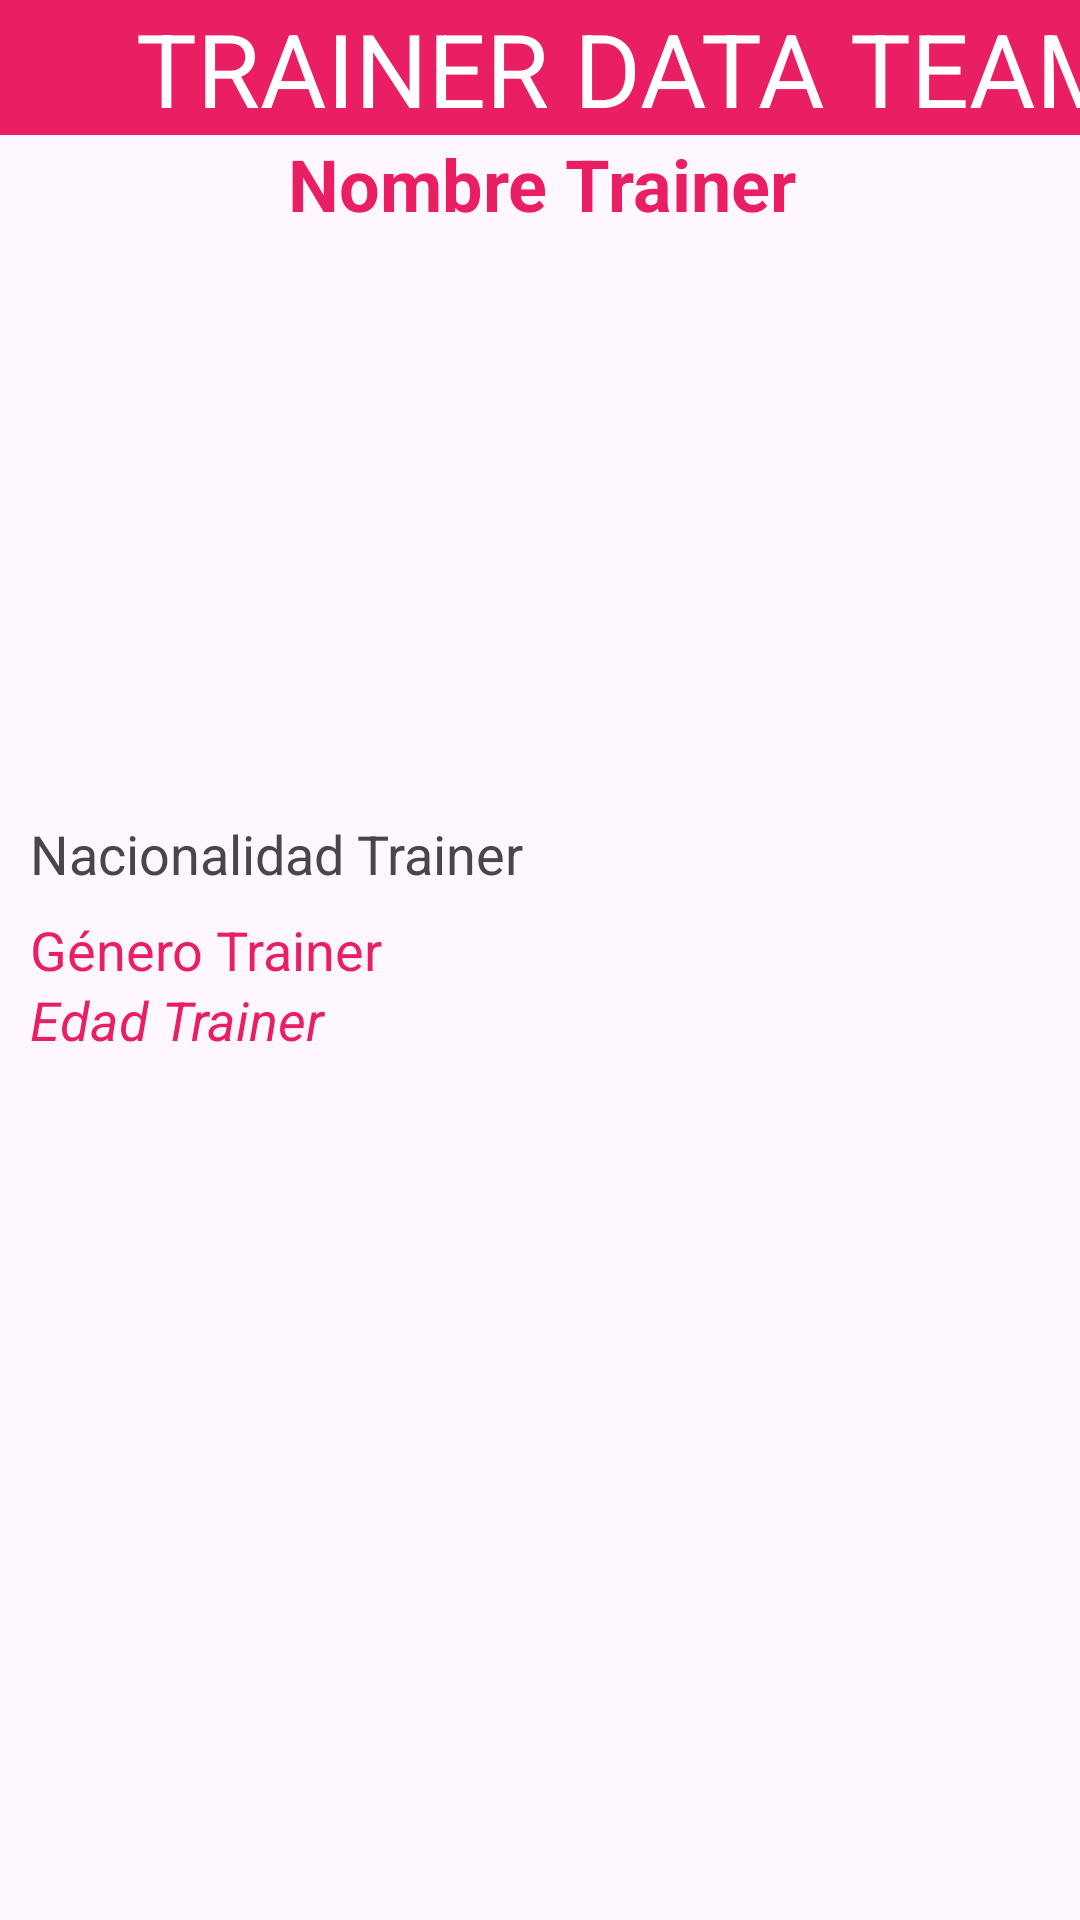

Here is an Android app screen rendered from its layout file. Give the layout XML and the strings, colors and styles it references.
<!-- AndroidManifest.xml: application theme Theme.Tainers_Pkm_App_Parcial2 -->
<!-- res/layout/activity_trainer.xml -->
<?xml version="1.0" encoding="utf-8"?>

<androidx.constraintlayout.widget.ConstraintLayout xmlns:android="http://schemas.android.com/apk/res/android"
    xmlns:app="http://schemas.android.com/apk/res-auto"
    xmlns:tools="http://schemas.android.com/tools"
    android:layout_width="match_parent"
    android:layout_height="match_parent"
    tools:context=".TrainerActivity">

    <androidx.constraintlayout.widget.Guideline
        android:id="@+id/guideline"
        android:layout_width="wrap_content"
        android:layout_height="wrap_content"
        android:orientation="horizontal"
        app:layout_constraintGuide_percent="0.35" />

    <androidx.constraintlayout.widget.Guideline
        android:id="@+id/guideline2"
        android:layout_width="wrap_content"
        android:layout_height="wrap_content"
        android:orientation="horizontal"
        app:layout_constraintGuide_percent="0.10" />

    <androidx.constraintlayout.widget.Guideline
        android:id="@+id/guideline3"
        android:layout_width="wrap_content"
        android:layout_height="wrap_content"
        android:orientation="horizontal"
        app:layout_constraintGuide_percent="0.40" />

    <androidx.constraintlayout.widget.Guideline
        android:id="@+id/guideline4"
        android:layout_width="wrap_content"
        android:layout_height="wrap_content"
        android:orientation="horizontal"
        app:layout_constraintGuide_percent="0.55" />

    <TextView
        android:id="@+id/titulo2"
        android:layout_width="420dp"
        android:layout_height="45dp"
        android:background="#E91E63"
        android:lineSpacingExtra="10sp"
        android:text="TRAINER DATA TEAM"
        android:textAlignment="center"
        android:textAllCaps="true"
        android:textAppearance="@style/TextAppearance.AppCompat.Display1"
        android:textColor="#FFFFFF"
        android:textSize="34sp"
        app:layout_constraintBottom_toTopOf="@+id/guideline2"
        app:layout_constraintEnd_toEndOf="parent"
        app:layout_constraintHorizontal_bias="0.0"
        app:layout_constraintStart_toStartOf="parent"
        app:layout_constraintTop_toTopOf="parent"
        app:layout_constraintVertical_bias="0.0" />

    <TextView
        android:id="@+id/nameTrainerAct"
        android:layout_width="406dp"
        android:layout_height="36dp"
        android:text="Nombre Trainer"
        android:textAlignment="center"
        android:textColor="#E91E63"
        android:textSize="24sp"
        android:textStyle="bold"
        app:layout_constraintBottom_toTopOf="@+id/guideline2"
        app:layout_constraintEnd_toEndOf="parent"
        app:layout_constraintStart_toStartOf="parent"
        app:layout_constraintTop_toBottomOf="@+id/titulo2"
        app:layout_constraintVertical_bias="0.0" />


    <ImageView
        android:id="@+id/photoTrainerAct"
        android:layout_width="0dp"
        android:layout_height="0dp"
        app:layout_constraintBottom_toTopOf="@+id/guideline"
        app:layout_constraintEnd_toEndOf="parent"
        app:layout_constraintStart_toStartOf="parent"
        app:layout_constraintTop_toBottomOf="@+id/nameTrainerAct"
        tools:srcCompat="@tools:sample/avatars" />


    <TextView
        android:id="@+id/nationTrainerAct"
        android:layout_width="0dp"
        android:layout_height="wrap_content"
        android:text="Nacionalidad Trainer"
        android:textSize="18sp"
        android:layout_marginStart="10dp"
        app:layout_constraintBottom_toTopOf="@+id/guideline4"
        app:layout_constraintEnd_toEndOf="parent"
        app:layout_constraintHorizontal_bias="0.0"
        app:layout_constraintStart_toStartOf="parent"
        app:layout_constraintTop_toTopOf="@+id/guideline3"
        app:layout_constraintVertical_bias="0.23"
        app:layout_constraintVertical_chainStyle="packed"/>

    <TextView
        android:id="@+id/genderTrainerAct"
        android:layout_width="0dp"
        android:layout_height="wrap_content"
        android:text="Género Trainer"
        android:textColor="#E91E63"
        android:textSize="18sp"
        android:layout_marginStart="10dp"
        app:layout_constraintBottom_toTopOf="@+id/guideline4"
        app:layout_constraintEnd_toEndOf="parent"
        app:layout_constraintHorizontal_bias="0.0"
        app:layout_constraintStart_toStartOf="parent"
        app:layout_constraintTop_toBottomOf="@+id/nationTrainerAct"
        app:layout_constraintVertical_bias="0.245" />

    <TextView
        android:id="@+id/ageTrainer"
        android:layout_width="0dp"
        android:layout_height="wrap_content"
        android:text="Edad Trainer"
        android:textColor="#E91E63"
        android:textSize="18sp"
        android:textStyle="italic"
        android:layout_marginStart="10dp"
        app:layout_constraintBottom_toTopOf="@+id/guideline4"
        app:layout_constraintEnd_toEndOf="parent"
        app:layout_constraintHorizontal_bias="0.444"
        app:layout_constraintStart_toStartOf="parent"
        app:layout_constraintTop_toBottomOf="@+id/genderTrainerAct"
        app:layout_constraintVertical_bias="1.0" />

    <androidx.recyclerview.widget.RecyclerView
        android:id="@+id/pokemonRV"
        android:layout_width="0dp"
        android:layout_height="0dp"
        android:layout_marginStart="10dp"
        android:layout_marginEnd="10dp"
        android:maxLines="@integer/material_motion_duration_medium_1"
        android:scrollbars="vertical"
        android:text="Pokemones"
        android:textAlignment="viewStart"
        android:textSize="14sp"
        app:layout_constraintBottom_toBottomOf="parent"
        app:layout_constraintEnd_toEndOf="parent"
        app:layout_constraintHorizontal_bias="1.0"
        app:layout_constraintStart_toStartOf="parent"
        app:layout_constraintTop_toTopOf="@+id/guideline4"
        app:layout_constraintVertical_bias="0.0"
        tools:listitem="@layout/item_list_pokemon" />


</androidx.constraintlayout.widget.ConstraintLayout>
<!-- res/layout/item_list_pokemon.xml (included above) -->
<?xml version="1.0" encoding="utf-8"?>
<androidx.constraintlayout.widget.ConstraintLayout xmlns:android="http://schemas.android.com/apk/res/android"
    xmlns:app="http://schemas.android.com/apk/res-auto"
    xmlns:tools="http://schemas.android.com/tools"
    android:layout_width="wrap_content"
    android:layout_height="wrap_content">

    <androidx.constraintlayout.widget.Guideline
        android:id="@+id/guideline"
        android:layout_width="wrap_content"
        android:layout_height="wrap_content"
        android:orientation="vertical"
        app:layout_constraintGuide_percent="0.50" />

    <androidx.constraintlayout.widget.Guideline
        android:id="@+id/guideline2"
        android:layout_width="wrap_content"
        android:layout_height="wrap_content"
        android:orientation="vertical"
        app:layout_constraintGuide_percent="0.93" />


    <ImageView
        android:id="@+id/photoPokemon"
        android:layout_width="192dp"
        android:layout_height="126dp"
        android:layout_marginStart="4dp"
        android:layout_marginTop="4dp"
        android:layout_marginBottom="4dp"
        app:layout_constraintBottom_toBottomOf="parent"
        app:layout_constraintEnd_toStartOf="@+id/guideline"
        app:layout_constraintStart_toStartOf="parent"
        app:layout_constraintTop_toTopOf="parent"
        tools:srcCompat="@tools:sample/avatars" />


    <TextView
        android:id="@+id/namePokemon"
        android:layout_width="0dp"
        android:layout_height="wrap_content"
        android:layout_marginTop="4dp"
        android:fontFamily="sans-serif-black"
        android:text="Nombre \n Pokemon"
        android:textAlignment="viewStart"
        android:textColor="#C60B4B"
        android:textSize="20sp"
        android:textStyle="bold|italic"
        app:layout_constraintEnd_toStartOf="@+id/guideline2"
        app:layout_constraintStart_toStartOf="@+id/guideline"
        app:layout_constraintTop_toTopOf="parent" />

    <TextView
        android:id="@+id/typePokemon"
        android:layout_width="0dp"
        android:layout_height="wrap_content"
        android:layout_marginTop="64dp"
        android:text="Tipo Pokemon"
        app:layout_constraintEnd_toStartOf="@+id/guideline2"
        app:layout_constraintStart_toStartOf="@+id/guideline"
        app:layout_constraintTop_toTopOf="parent" />

    <TextView
        android:id="@+id/genderPokemon"
        android:layout_width="0dp"
        android:layout_height="wrap_content"
        android:layout_marginTop="84dp"
        android:text="Género Pokemon"
        app:layout_constraintEnd_toStartOf="@+id/guideline2"
        app:layout_constraintStart_toStartOf="@+id/guideline"
        app:layout_constraintTop_toTopOf="parent" />

    <TextView
        android:id="@+id/numberPokemon"
        android:layout_width="0dp"
        android:layout_height="wrap_content"
        android:layout_marginTop="104dp"
        android:text="Pokedex N°"
        android:textSize="13sp"
        app:layout_constraintEnd_toStartOf="@+id/guideline2"
        app:layout_constraintStart_toStartOf="@+id/guideline"
        app:layout_constraintTop_toTopOf="parent" />
    <View
        android:id="@+id/divider1"
        android:layout_width="409dp"
        android:layout_height="1dp"
        android:layout_marginStart="4dp"
        android:layout_marginEnd="4dp"
        android:background="?android:attr/listDivider"
        app:layout_constraintBottom_toBottomOf="parent"
        app:layout_constraintEnd_toEndOf="parent"
        app:layout_constraintStart_toStartOf="parent"
        app:layout_constraintTop_toTopOf="parent"
        app:layout_constraintVertical_bias="1.0" />


</androidx.constraintlayout.widget.ConstraintLayout>
<!-- resources referenced by this layout -->
<resources>
  <style name="Theme.Tainers_Pkm_App_Parcial2" parent="Base.Theme.Tainers_Pkm_App_Parcial2" />
  <style name="Base.Theme.Tainers_Pkm_App_Parcial2" parent="Theme.Material3.DayNight.NoActionBar">
          
          
      </style>
</resources>
